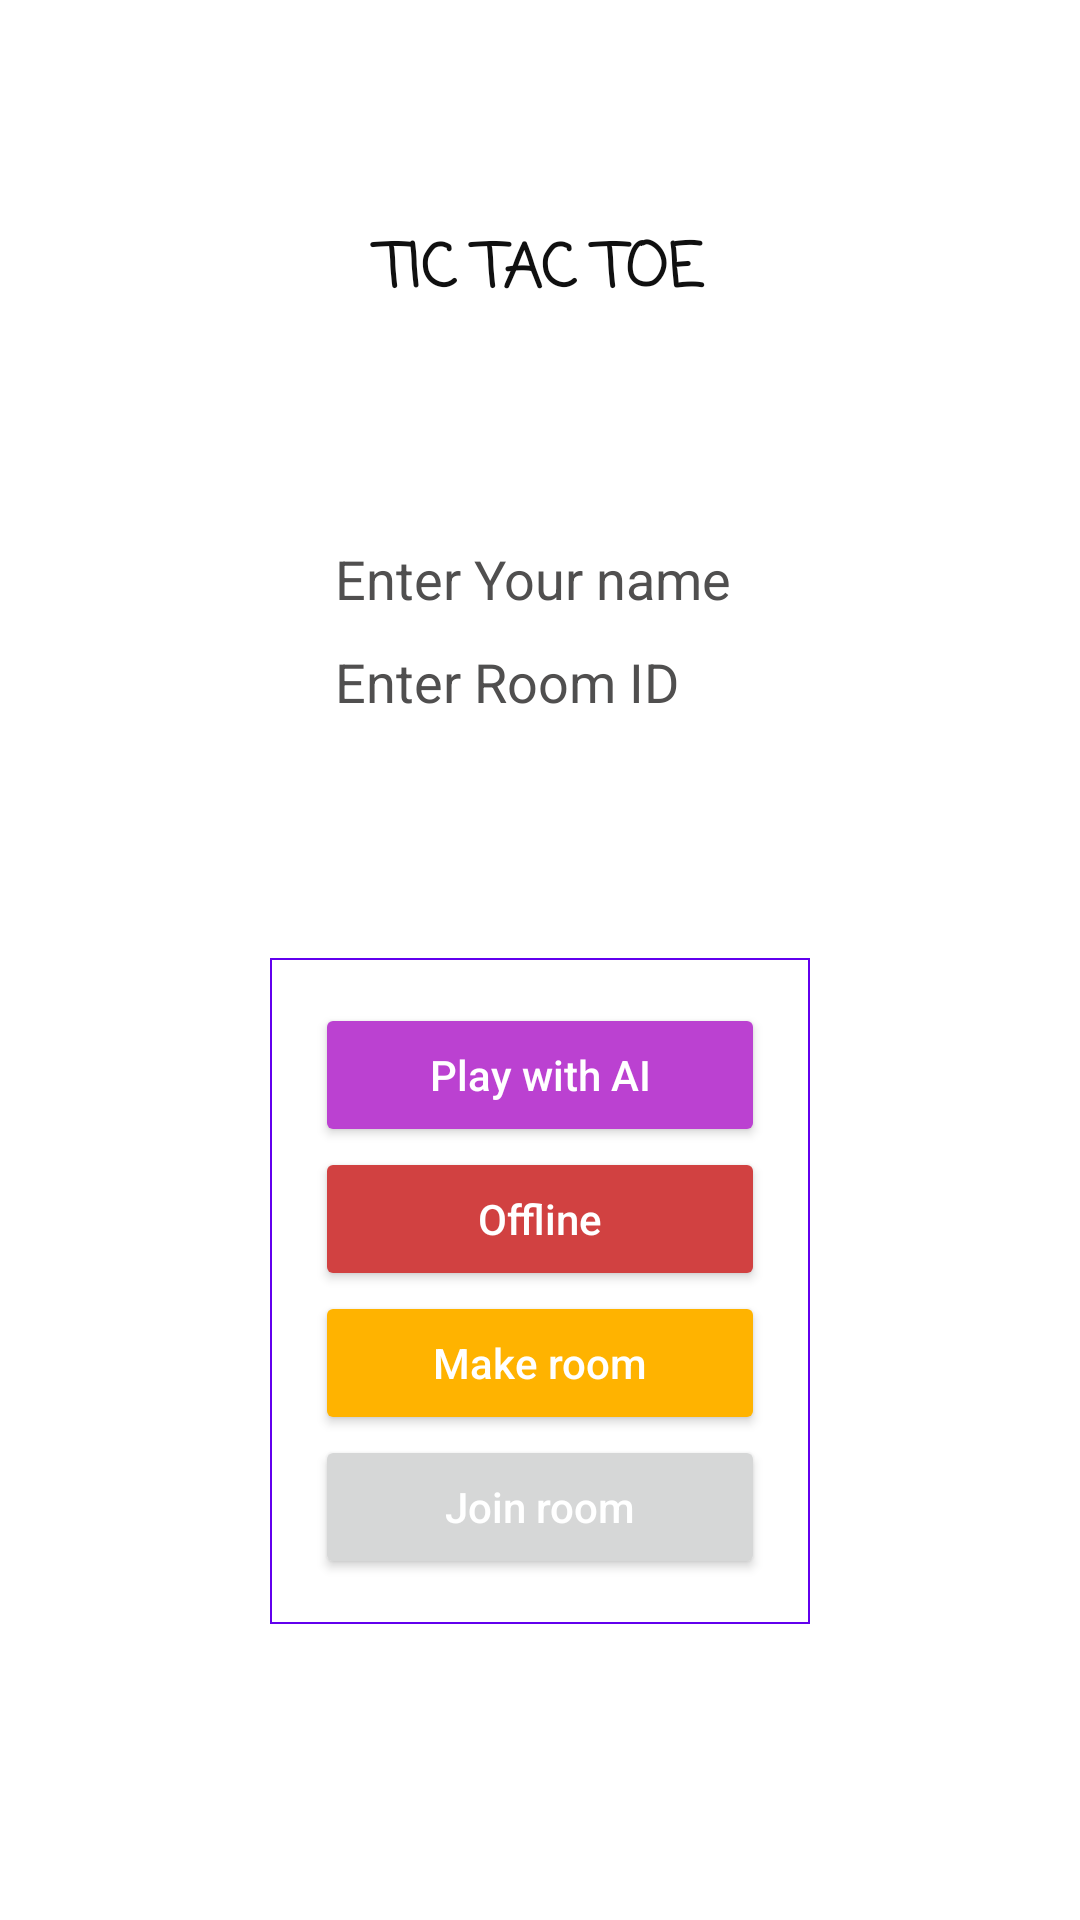

Write the Android layout XML for this screen, with the resource values it uses.
<!-- AndroidManifest.xml: application theme Theme.TicTacToe3 -->
<!-- res/layout/activity_main.xml -->
<?xml version="1.0" encoding="utf-8"?>
<ScrollView xmlns:android="http://schemas.android.com/apk/res/android"
    xmlns:app="http://schemas.android.com/apk/res-auto"
    xmlns:tools="http://schemas.android.com/tools"
    android:layout_width="match_parent"
    android:layout_height="match_parent"
    android:background="@drawable/background"
    tools:context=".MainActivity">

    <LinearLayout
        android:layout_width="match_parent"
        android:layout_height="match_parent"
        android:orientation="vertical">

        <LinearLayout
            android:layout_width="match_parent"
            android:layout_height="wrap_content"
            android:layout_marginTop="40dp"
            android:gravity="center_vertical"
            android:orientation="vertical">

            <TextView
                android:layout_width="match_parent"
                android:layout_height="wrap_content"
                android:layout_marginLeft="10dp"
                android:layout_marginTop="30dp"
                android:layout_marginRight="10dp"
                android:fontFamily="casual"
                android:gravity="center_horizontal"
                android:padding="5dp"
                android:shadowDx="0"
                android:shadowDy="0"
                android:shadowRadius="50"
                android:text="TIC TAC TOE"
                android:textColor="#101010"
                android:textSize="20dp"
                android:textStyle="bold" />

            <LinearLayout
                android:layout_width="wrap_content"
                android:layout_height="wrap_content"
                android:layout_gravity="center_horizontal"
                android:layout_marginTop="50dp"
                android:orientation="vertical"
                android:padding="15dp">

                <EditText
                    android:id="@+id/name"
                    android:layout_width="match_parent"
                    android:layout_height="wrap_content"
                    android:hint="Enter Your name "
                    android:inputType="text"
                    android:padding="5dp"
                    android:backgroundTint="@android:color/transparent"
                    android:textColor="@color/black"
                    android:outlineAmbientShadowColor="@color/black"
                    android:textColorHint="#504F4F" />

                <EditText
                    android:id="@+id/room_id"
                    android:layout_width="match_parent"
                    android:layout_height="wrap_content"
                    android:hint="Enter Room ID "
                    android:backgroundTint="@android:color/transparent"
                    android:inputType="text"
                    android:padding="5dp"
                    android:textColor="@color/black"
                    android:textColorHint="#504F4F" />

            </LinearLayout>


        </LinearLayout>


        <LinearLayout

            android:layout_width="match_parent"
            android:layout_height="match_parent"
            android:layout_gravity="center_horizontal"
            android:layout_marginTop="60dp"
            android:layout_marginLeft="90dp"
            android:layout_marginRight="90dp"
            android:background="@drawable/boders_main_buutons"
            android:orientation="vertical"
            android:padding="15dp">
            <Button
                android:layout_width="match_parent"
                android:layout_height="wrap_content"
                android:layout_gravity="center_vertical"
                android:backgroundTint="#BB41D1"
                android:hint="Play with AI"
                android:onClick="com"
                android:padding="5dp"
                android:textColor="@color/white"
                android:textColorHighlight="#FDFDFD"
                android:textColorHint="#FFFFFF"
                android:textColorLink="#FFFFFF"
                app:iconTint="#FFFFFF" />

            <Button
                android:layout_width="match_parent"
                android:layout_height="wrap_content"
                android:layout_gravity="center_vertical"
                android:backgroundTint="#D14141"
                android:hint="Offline"
                android:onClick="ok"
                android:padding="5dp"
                android:textColor="@color/white"
                android:textColorHighlight="#FDFDFD"
                android:textColorHint="#FFFFFF"
                android:textColorLink="#FFFFFF"
                app:iconTint="#FFFFFF" />

            <Button
                android:layout_width="match_parent"
                android:layout_height="wrap_content"
                android:layout_gravity="center_vertical"
                android:backgroundTint="#FFB300"
                android:hint="Make room"
                android:onClick="game"
                android:padding="5dp"
                android:textColor="@color/white"
                android:textColorHint="#FFFFFF" />

            <Button
                android:layout_width="match_parent"
                android:layout_height="wrap_content"
                android:layout_gravity="center_vertical"

                android:hint="Join room"
                android:onClick="join"
                android:padding="5dp"
                android:textColor="@color/white"
                android:textColorHint="#FFFFFF" />


        </LinearLayout>
    </LinearLayout>
</ScrollView>
<!-- resources referenced by this layout -->
<resources>
  <!-- drawable background (drawable) -->
  <?xml version="1.0" encoding="utf-8"?>
  <shape xmlns:android="http://schemas.android.com/apk/res/android"
      android:shape="rectangle">
  
  
      <gradient
          android:endColor="@color/white"
          android:startColor="#FFFFFF"
          android:angle="270"
          />
  
  </shape>
  <!-- drawable boders_main_buutons (drawable) -->
  <?xml version="1.0" encoding="utf-8"?>
  <shape
      android:shape="rectangle"
      xmlns:android="http://schemas.android.com/apk/res/android">
  
      <stroke android:width="0.5dp"
          android:color="@color/purple_500"/>
  
  </shape>
  <style name="Theme.TicTacToe3" parent="Theme.MaterialComponents.DayNight.NoActionBar">
          
          <item name="colorPrimary">@color/purple_500</item>
          <item name="colorPrimaryVariant">@color/purple_700</item>
          <item name="colorOnPrimary">@color/white</item>
          
          <item name="colorSecondary">@color/teal_200</item>
          <item name="colorSecondaryVariant">@color/teal_700</item>
          <item name="colorOnSecondary">@color/black</item>
          
          <item name="android:statusBarColor" tools:targetApi="l">?attr/colorPrimaryVariant</item>
          
      </style>
  <!-- not gathered from this repository: default colours our renderer supplied (Android Studio template values) -->
  <color name="purple_500">#FF6200EE</color>
  <color name="purple_700">#FF3700B3</color>
  <color name="teal_200">#FF03DAC5</color>
  <color name="teal_700">#FF018786</color>
  <color name="black">#FF000000</color>
  <color name="white">#FFFFFFFF</color>
</resources>
